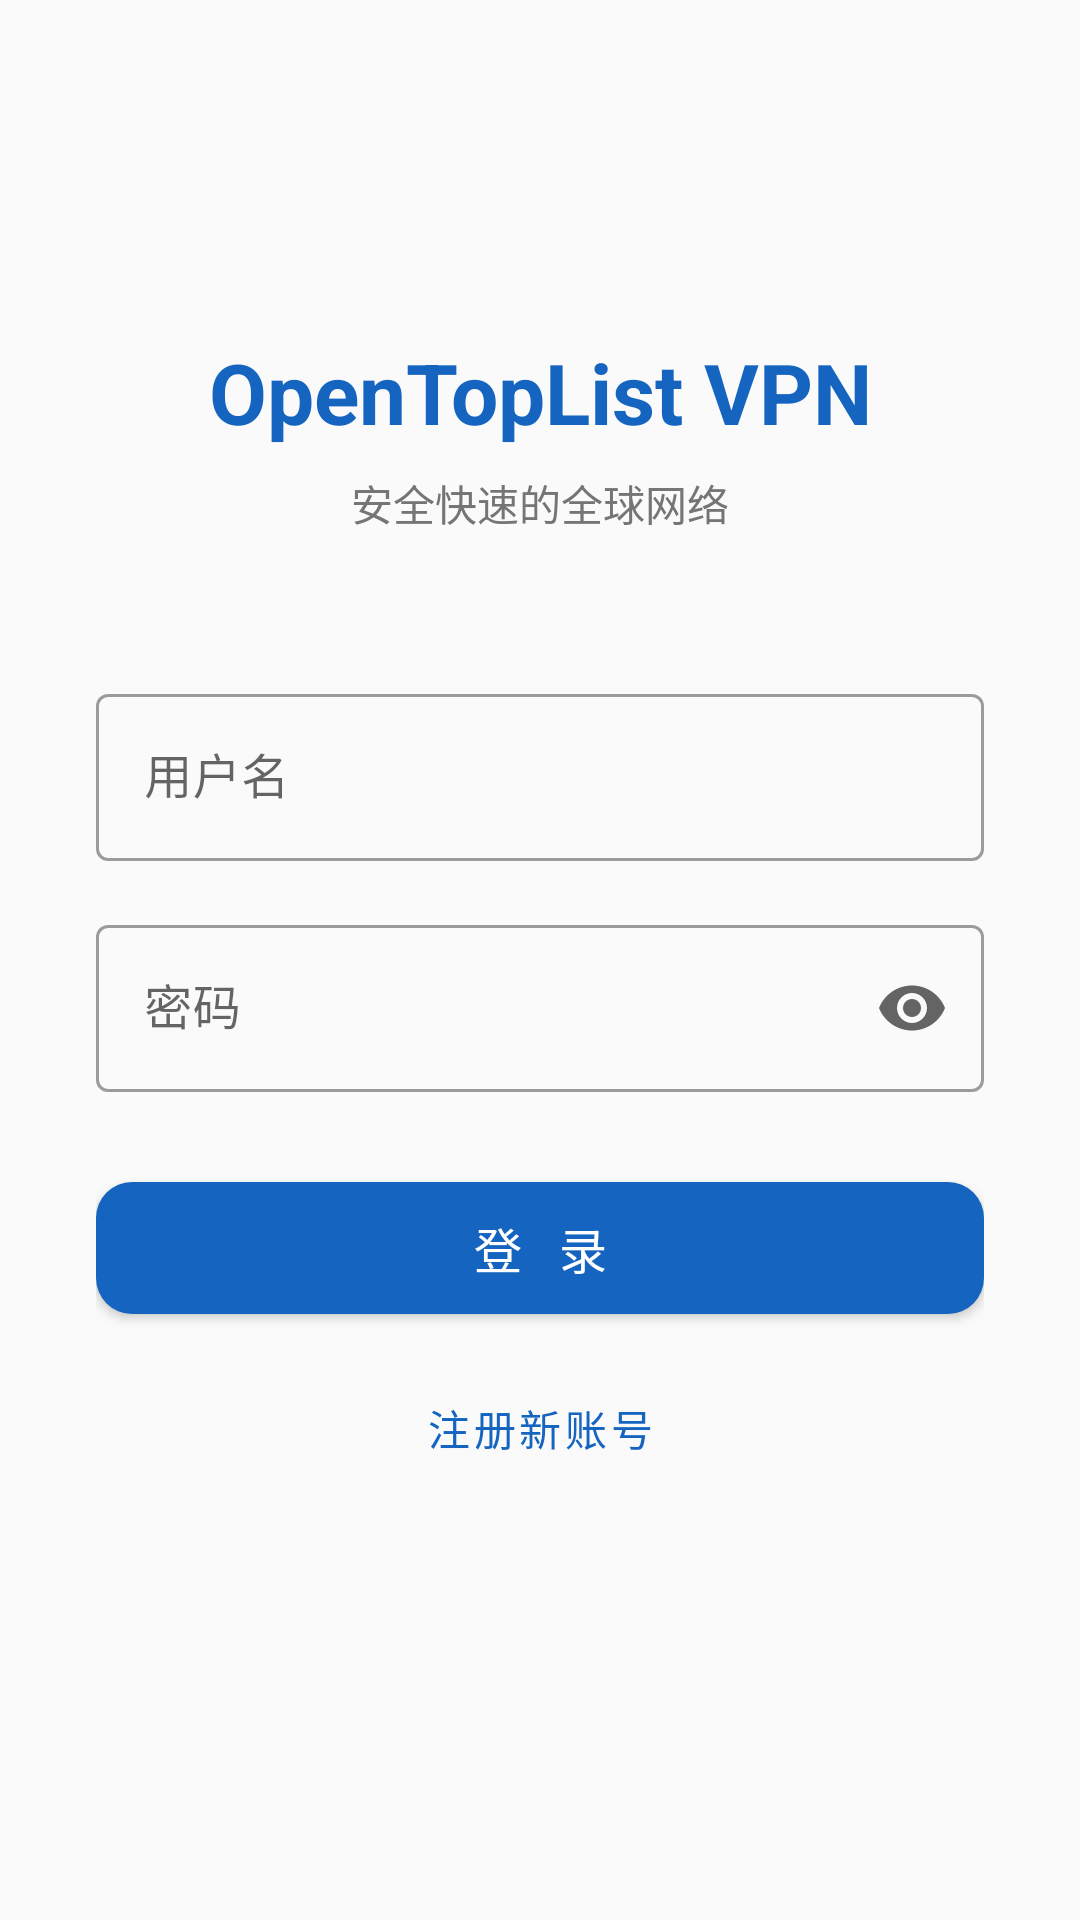

The Android layout XML behind this screen, and the referenced resources:
<!-- AndroidManifest.xml: application theme Theme.OpenTopList -->
<!-- res/layout/activity_login.xml -->
<?xml version="1.0" encoding="utf-8"?>
<androidx.constraintlayout.widget.ConstraintLayout
    xmlns:android="http://schemas.android.com/apk/res/android"
    xmlns:app="http://schemas.android.com/apk/res-auto"
    android:layout_width="match_parent"
    android:layout_height="match_parent"
    android:padding="32dp"
    android:background="@color/background">

    <TextView
        android:id="@+id/tvTitle"
        android:layout_width="wrap_content"
        android:layout_height="wrap_content"
        android:text="OpenTopList VPN"
        android:textSize="28sp"
        android:textStyle="bold"
        android:textColor="@color/primary"
        app:layout_constraintTop_toTopOf="parent"
        app:layout_constraintStart_toStartOf="parent"
        app:layout_constraintEnd_toEndOf="parent"
        android:layout_marginTop="80dp" />

    <TextView
        android:id="@+id/tvSubtitle"
        android:layout_width="wrap_content"
        android:layout_height="wrap_content"
        android:text="安全快速的全球网络"
        android:textSize="14sp"
        android:textColor="@color/text_secondary"
        app:layout_constraintTop_toBottomOf="@id/tvTitle"
        app:layout_constraintStart_toStartOf="parent"
        app:layout_constraintEnd_toEndOf="parent"
        android:layout_marginTop="8dp" />

    <com.google.android.material.textfield.TextInputLayout
        android:id="@+id/tilUserId"
        android:layout_width="0dp"
        android:layout_height="wrap_content"
        android:hint="用户名"
        style="@style/Widget.MaterialComponents.TextInputLayout.OutlinedBox"
        app:layout_constraintTop_toBottomOf="@id/tvSubtitle"
        app:layout_constraintStart_toStartOf="parent"
        app:layout_constraintEnd_toEndOf="parent"
        android:layout_marginTop="48dp">

        <com.google.android.material.textfield.TextInputEditText
            android:id="@+id/etUserId"
            android:layout_width="match_parent"
            android:layout_height="wrap_content"
            android:inputType="text"
            android:maxLines="1" />
    </com.google.android.material.textfield.TextInputLayout>

    <com.google.android.material.textfield.TextInputLayout
        android:id="@+id/tilPassword"
        android:layout_width="0dp"
        android:layout_height="wrap_content"
        android:hint="密码"
        style="@style/Widget.MaterialComponents.TextInputLayout.OutlinedBox"
        app:endIconMode="password_toggle"
        app:layout_constraintTop_toBottomOf="@id/tilUserId"
        app:layout_constraintStart_toStartOf="parent"
        app:layout_constraintEnd_toEndOf="parent"
        android:layout_marginTop="16dp">

        <com.google.android.material.textfield.TextInputEditText
            android:id="@+id/etPassword"
            android:layout_width="match_parent"
            android:layout_height="wrap_content"
            android:inputType="textPassword"
            android:maxLines="1" />
    </com.google.android.material.textfield.TextInputLayout>

    <com.google.android.material.button.MaterialButton
        android:id="@+id/btnLogin"
        android:layout_width="0dp"
        android:layout_height="56dp"
        android:text="登  录"
        android:textSize="16sp"
        app:layout_constraintTop_toBottomOf="@id/tilPassword"
        app:layout_constraintStart_toStartOf="parent"
        app:layout_constraintEnd_toEndOf="parent"
        android:layout_marginTop="24dp"
        app:cornerRadius="12dp" />

    <com.google.android.material.button.MaterialButton
        android:id="@+id/btnRegister"
        android:layout_width="0dp"
        android:layout_height="48dp"
        android:text="注册新账号"
        android:textSize="14sp"
        style="@style/Widget.MaterialComponents.Button.TextButton"
        app:layout_constraintTop_toBottomOf="@id/btnLogin"
        app:layout_constraintStart_toStartOf="parent"
        app:layout_constraintEnd_toEndOf="parent"
        android:layout_marginTop="8dp" />

    <ProgressBar
        android:id="@+id/progress"
        android:layout_width="wrap_content"
        android:layout_height="wrap_content"
        android:visibility="gone"
        app:layout_constraintTop_toBottomOf="@id/btnRegister"
        app:layout_constraintStart_toStartOf="parent"
        app:layout_constraintEnd_toEndOf="parent"
        android:layout_marginTop="16dp" />

    <TextView
        android:id="@+id/tvError"
        android:layout_width="wrap_content"
        android:layout_height="wrap_content"
        android:textColor="@color/error"
        android:textSize="14sp"
        android:visibility="gone"
        app:layout_constraintTop_toBottomOf="@id/progress"
        app:layout_constraintStart_toStartOf="parent"
        app:layout_constraintEnd_toEndOf="parent"
        android:layout_marginTop="8dp" />

</androidx.constraintlayout.widget.ConstraintLayout>
<!-- resources referenced by this layout -->
<resources>
  <color name="background">#FAFAFA</color>
  <color name="error">#D32F2F</color>
  <color name="primary">#1565C0</color>
  <color name="text_secondary">#757575</color>
  <style name="Theme.OpenTopList" parent="Theme.MaterialComponents.Light.NoActionBar">
          <item name="colorPrimary">@color/primary</item>
          <item name="colorPrimaryDark">@color/primary_dark</item>
          <item name="colorAccent">@color/accent</item>
      </style>
  <color name="primary_dark">#0D47A1</color>
  <color name="accent">#448AFF</color>
</resources>
